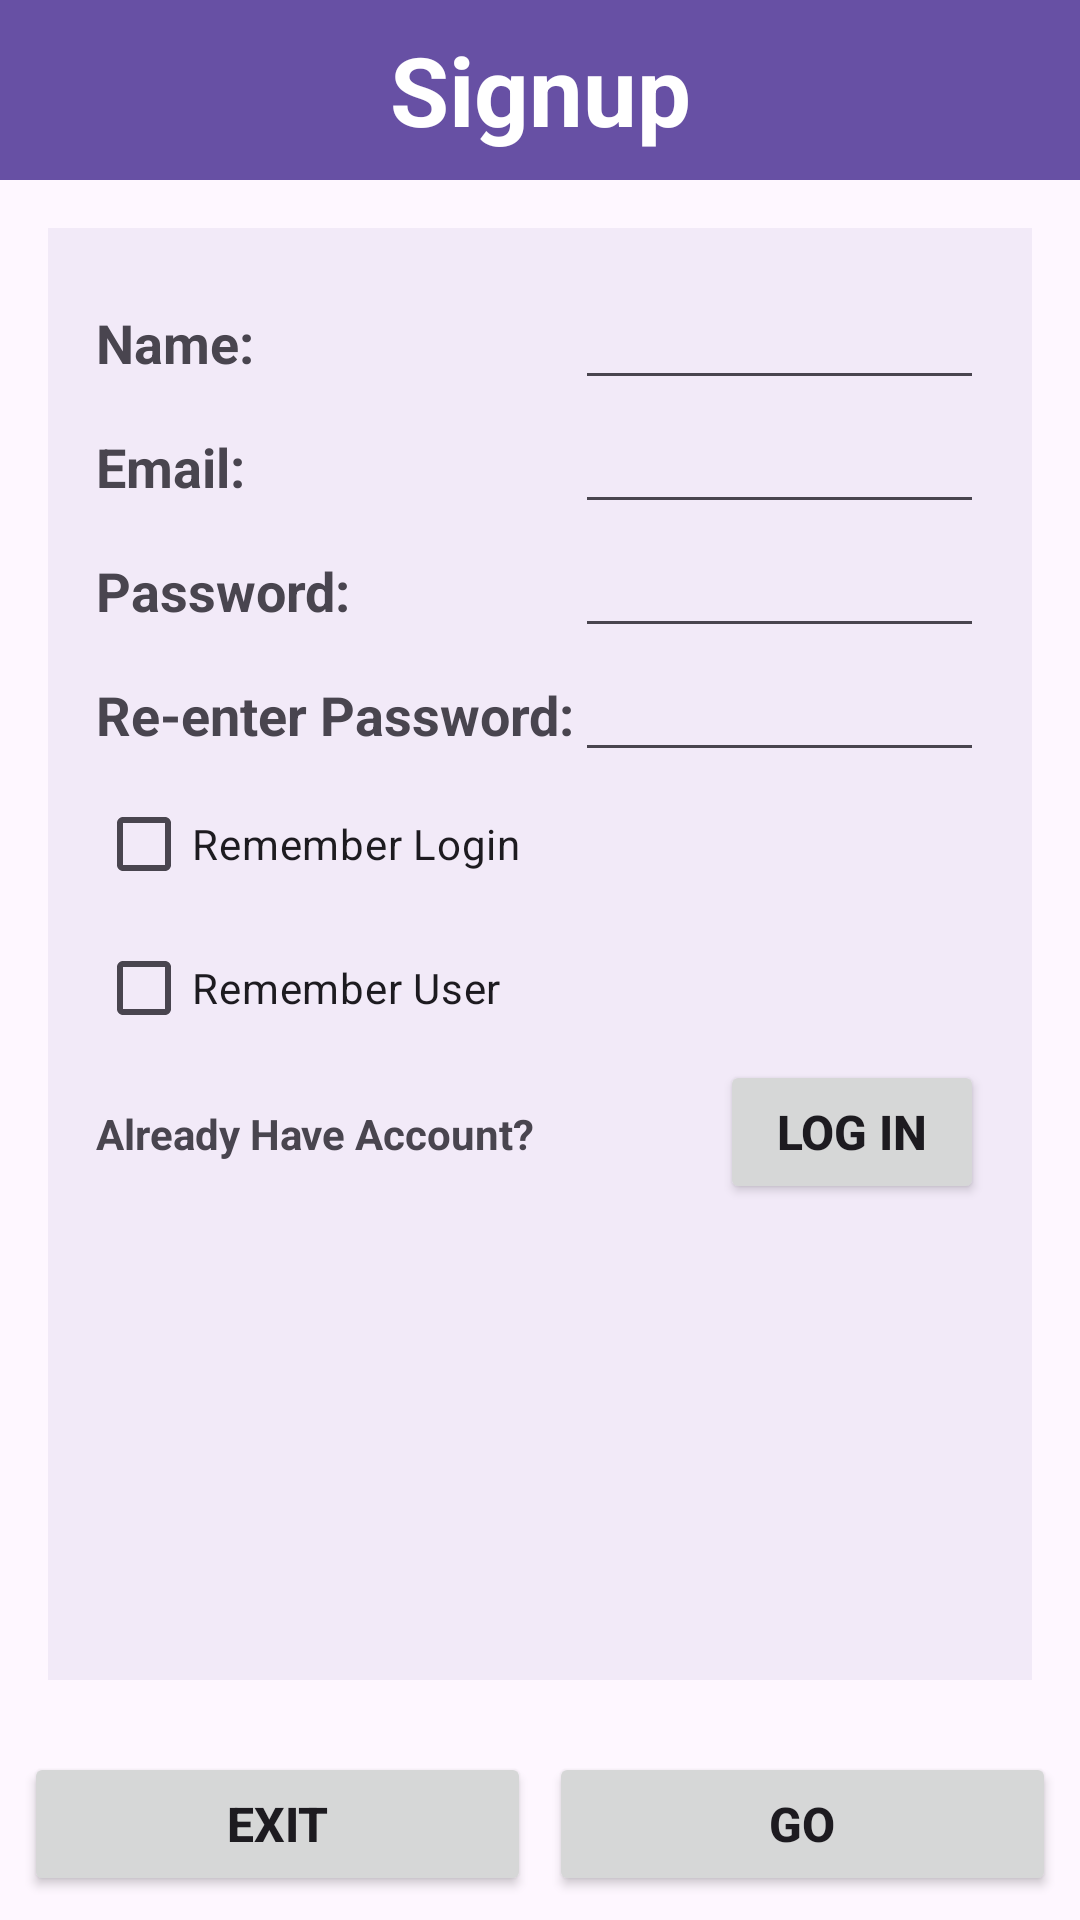

Layout XML and referenced resources for this Android screen:
<!-- AndroidManifest.xml: application theme Theme.CSE489_2022160265 -->
<!-- res/layout/activity_signup.xml -->
<?xml version="1.0" encoding="utf-8"?>
<LinearLayout
    xmlns:android="http://schemas.android.com/apk/res/android"
    xmlns:app="http://schemas.android.com/apk/res-auto"
    xmlns:tools="http://schemas.android.com/tools"
    android:layout_width="match_parent"
    android:layout_height="match_parent"
    tools:context=".SignupActivity"
    android:orientation="vertical">


    <TextView
        android:layout_width="match_parent"
        android:layout_height="60dp"
        android:text="Signup"
        android:textStyle="bold"
        android:textColor="@color/white"
        android:textSize="32dp"
        android:gravity="center"
        android:background="#6750A4"/>


    <TableLayout
        android:layout_width="match_parent"
        android:layout_height="0dp"
        android:orientation="vertical"
        android:layout_weight="1"
        android:padding="16dp"
        android:layout_margin="16dp"
        android:background="#40CBC3E3">


        <TableRow
            android:layout_width="match_parent"
            android:layout_height="wrap_content"
            android:orientation="horizontal">

            <TextView
                android:layout_width="wrap_content"
                android:layout_height="wrap_content"
                android:text="Name:"
                android:textStyle="bold"
                android:textSize="18dp"/>

            <EditText
                android:id="@+id/etName"
                android:layout_width="0dp"
                android:layout_height="wrap_content"
                android:inputType="textPersonName"
                android:maxLength="32"
                android:layout_weight="1"
                android:focusable="true"/>
        </TableRow>


        <TableRow
            android:layout_width="match_parent"
            android:layout_height="wrap_content"
            android:orientation="horizontal">

            <TextView
                android:layout_width="wrap_content"
                android:layout_height="wrap_content"
                android:text="Email:"
                android:textStyle="bold"
                android:textSize="18dp"/>
            
            <EditText
                android:id="@+id/etEmail"
                android:layout_width="0dp"
                android:layout_height="wrap_content"
                android:inputType="textEmailAddress"
                android:maxLength="32"
                android:layout_weight="1"
                android:focusable="true"/>

        </TableRow>


        <TableRow
            android:layout_width="match_parent"
            android:layout_height="wrap_content"
            android:orientation="horizontal">

            <TextView
                android:layout_width="wrap_content"
                android:layout_height="wrap_content"
                android:text="Password:"
                android:textStyle="bold"
                android:textSize="18dp"/>
            
            <EditText
                android:id="@+id/etPass"
                android:layout_width="0dp"
                android:layout_height="wrap_content"
                android:inputType="numberPassword"
                android:maxLength="4"
                android:layout_weight="1"
                android:focusable="true"/>

        </TableRow>


        <TableRow
            android:layout_width="match_parent"
            android:layout_height="wrap_content"
            android:orientation="horizontal">

            <TextView
                android:layout_width="wrap_content"
                android:layout_height="wrap_content"
                android:text="Re-enter Password:"
                android:textStyle="bold"
                android:textSize="18dp"/>
            
            <EditText
                android:id="@+id/etRePass"
                android:layout_width="0dp"
                android:layout_height="wrap_content"
                android:inputType="numberPassword"
                android:maxLength="4"
                android:layout_weight="1"
                android:focusable="true"/>

        </TableRow>

        <CheckBox
            android:id="@+id/cbRemLogin"
            android:layout_width="match_parent"
            android:layout_height="wrap_content"
            android:text="Remember Login"/>
        <CheckBox
            android:id="@+id/cbRemUser"
            android:layout_width="match_parent"
            android:layout_height="wrap_content"
            android:text="Remember User"/>
                                                                                                                                                                                                                                                                                                                                                                                                                                                                                              "/>
        <LinearLayout
            android:layout_width="match_parent"
            android:layout_height="wrap_content"
            android:orientation="horizontal">
            <TextView
                android:layout_width="0dp"
                android:layout_height="wrap_content"
                android:layout_weight="1"
                android:text="Already Have Account?"
                android:textStyle="bold"/>
            <Button
                android:id="@+id/btnLogin"
                android:layout_width="wrap_content"
                android:layout_height="wrap_content"
                android:text="Log In"
                android:textSize="16sp"
                android:textStyle="bold"/>
        </LinearLayout>

        <TextView
            android:id="@+id/tvError"
            android:layout_marginTop="20dp"
            android:layout_width="match_parent"
            android:layout_height="wrap_content"
            android:gravity="center"
            android:text="Error Message shown here."
            android:textColor="#ff0000"
            android:textStyle="bold"
            android:textSize="15sp"
            android:visibility="gone"/>
    </TableLayout>




    <LinearLayout
        android:layout_width="match_parent"
        android:layout_height="wrap_content"
        android:orientation="horizontal"
        android:layout_margin="4dp"
        android:padding="4dp">

        <Button
            android:id="@+id/btnExit"
            android:layout_width="0dp"
            android:layout_height="wrap_content"
            android:text="Exit"
            android:layout_weight="1"
            android:textSize="16sp"
            android:textStyle="bold"
            android:layout_marginRight="3dp"/>
        <Button
            android:id="@+id/btnGo"
            android:layout_width="0dp"
            android:layout_height="wrap_content"
            android:text="Go"
            android:textSize="16sp"
            android:textStyle="bold"
            android:layout_weight="1"
            android:layout_marginLeft="3dp"/>


    </LinearLayout>





</LinearLayout>
<!-- resources referenced by this layout -->
<resources>
  <style name="Theme.CSE489_2022160265" parent="Base.Theme.CSE489_2022160265" />
  <style name="Base.Theme.CSE489_2022160265" parent="Theme.Material3.DayNight.NoActionBar">
          
          
      </style>
  <!-- not gathered from this repository: default colours our renderer supplied (Android Studio template values) -->
  <color name="white">#FFFFFFFF</color>
</resources>
